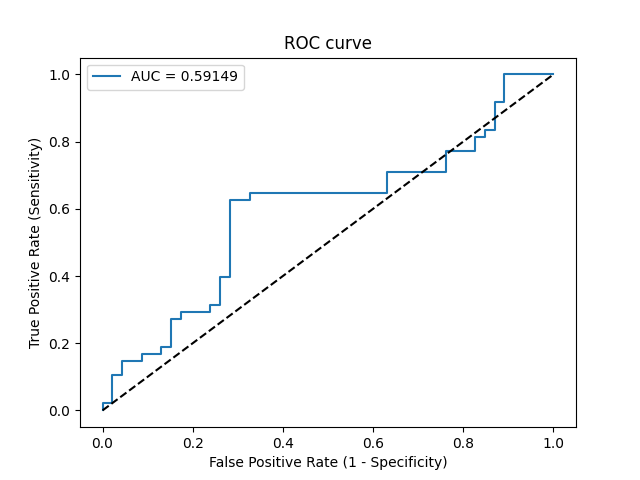

The file beside this chart, header and first rows:
Threshold, Sensitivity, Specificity, NPV, PPV
inf, 0.0, 1.0, 0.4894, 0
0.7764, 0.02083, 1.0, 0.4946, 1.0
0.7535, 0.02083, 0.9783, 0.4891, 0.5
0.6951, 0.1042, 0.9783, 0.5114, 0.8333
0.6812, 0.1042, 0.9565, 0.5057, 0.7143
0.6561, 0.1458, 0.9565, 0.5176, 0.7778
0.6394, 0.1458, 0.913, 0.506, 0.6364
0.63, 0.1667, 0.913, 0.5122, 0.6667
0.626, 0.1667, 0.8696, 0.5, 0.5714
0.6244, 0.1875, 0.8696, 0.5063, 0.6
0.6239, 0.1875, 0.8478, 0.5, 0.5625
0.592, 0.2708, 0.8478, 0.527, 0.65
0.5904, 0.2708, 0.8261, 0.5205, 0.619
0.5889, 0.2917, 0.8261, 0.5278, 0.6364
0.5746, 0.2917, 0.7609, 0.5072, 0.56
0.5735, 0.3125, 0.7609, 0.5147, 0.5769
0.56, 0.3125, 0.7391, 0.5075, 0.5556
0.5549, 0.3958, 0.7391, 0.5397, 0.6129
0.5542, 0.3958, 0.7174, 0.5323, 0.5938
0.5185, 0.625, 0.7174, 0.6471, 0.6977
0.5177, 0.625, 0.6739, 0.6327, 0.6667
0.5172, 0.6458, 0.6739, 0.6458, 0.6739
0.5042, 0.6458, 0.3696, 0.5, 0.5167
0.5034, 0.7083, 0.3696, 0.5484, 0.5397
0.4977, 0.7083, 0.2391, 0.44, 0.4928
0.4952, 0.7708, 0.2391, 0.5, 0.5139
0.4935, 0.7708, 0.1739, 0.4211, 0.4933
0.4912, 0.8125, 0.1739, 0.4706, 0.5065
0.4888, 0.8125, 0.1522, 0.4375, 0.5
0.4869, 0.8333, 0.1522, 0.4667, 0.5063
0.4825, 0.8333, 0.1304, 0.4286, 0.5
0.4689, 0.9167, 0.1304, 0.6, 0.5238
0.4594, 0.9167, 0.1087, 0.5556, 0.5176
0.3641, 1.0, 0.1087, 1.0, 0.5393
0.1312, 1.0, 0.0, 0, 0.5106
